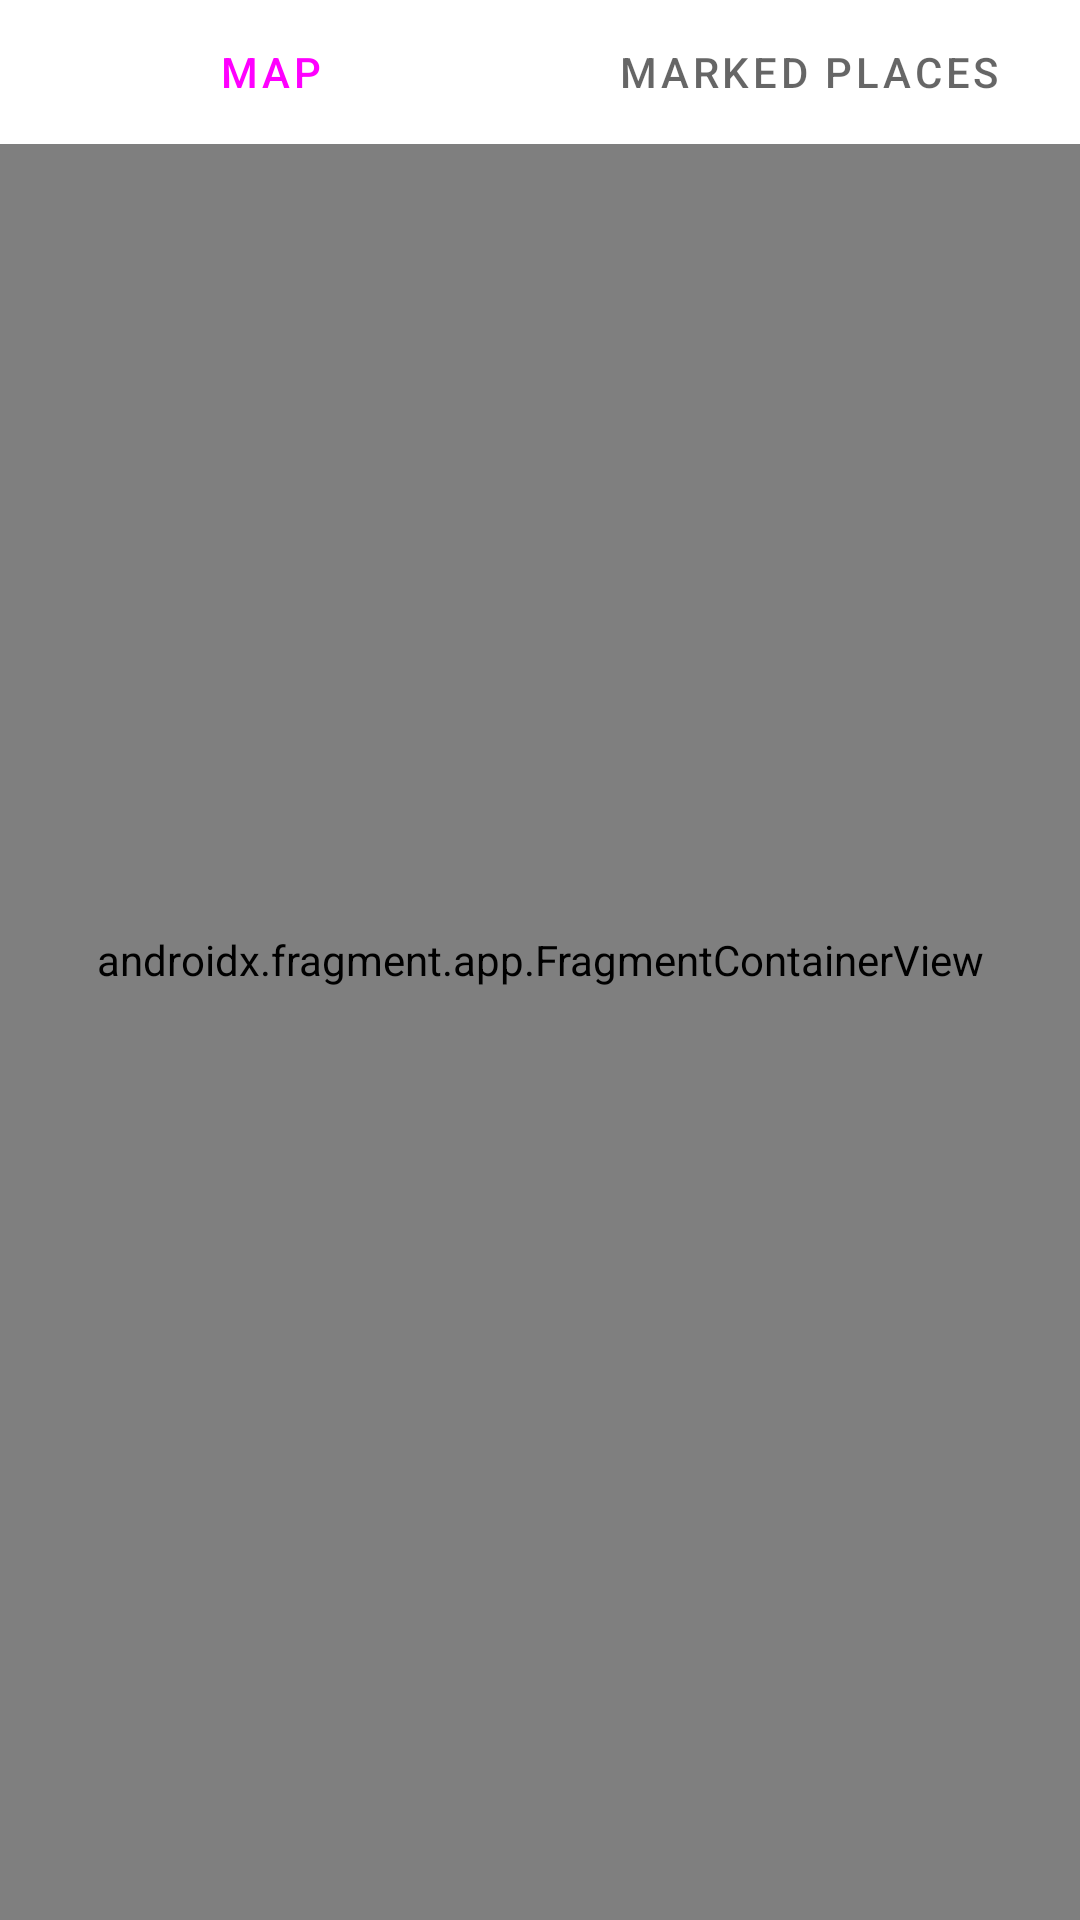

Reconstruct the res/layout file that produces this screen, plus the resources it refers to.
<!-- AndroidManifest.xml: application theme Theme.Travel_in_Russia_Maps -->
<!-- res/layout/app_activity.xml -->
<?xml version="1.0" encoding="utf-8"?>
<androidx.coordinatorlayout.widget.CoordinatorLayout xmlns:android="http://schemas.android.com/apk/res/android"
    xmlns:app="http://schemas.android.com/apk/res-auto"
    xmlns:tools="http://schemas.android.com/tools"
    android:layout_width="match_parent"
    android:layout_height="match_parent">








    <androidx.fragment.app.FragmentContainerView
        android:id="@+id/app_activity_fragment_container"
        android:name="androidx.navigation.fragment.NavHostFragment"
        android:layout_width="match_parent"
        android:layout_height="match_parent"
        app:defaultNavHost="true"
        app:navGraph="@navigation/nav_main"
        />


    <com.google.android.material.tabs.TabLayout
        android:id="@+id/tabLayout"
        android:layout_width="match_parent"
        android:layout_height="wrap_content">

        <com.google.android.material.tabs.TabItem
            android:id="@+id/mapTab"
            android:layout_width="wrap_content"
            android:layout_height="wrap_content"
            android:text="@string/tab_map"
            app:tabMode="fixed"
            />

        <com.google.android.material.tabs.TabItem
            android:id="@+id/placesTab"
            android:layout_width="wrap_content"
            android:layout_height="wrap_content"
            android:text="@string/tab_marked_places"
            app:tabMode="fixed"/>

    </com.google.android.material.tabs.TabLayout>



</androidx.coordinatorlayout.widget.CoordinatorLayout>
<!-- resources referenced by this layout -->
<resources>
  <string name="tab_map">Map</string>
  <string name="tab_marked_places">Marked places</string>
  <style name="Theme.Travel_in_Russia_Maps" parent="Theme.MaterialComponents.DayNight.DarkActionBar">
          
          <item name="colorPrimary">@color/green</item>
          <item name="colorPrimaryVariant">@color/purple_700</item>
          <item name="colorOnPrimary">@color/white</item>
          
          <item name="colorSecondary">@color/teal_200</item>
          <item name="colorSecondaryVariant">@color/teal_700</item>
          <item name="colorOnSecondary">@color/white</item>
          
          <item name="android:statusBarColor" tools:targetApi="l">?attr/colorPrimaryVariant</item>
          
      </style>
  <!-- not gathered from this repository: default colours our renderer supplied (Android Studio template values) -->
  <color name="purple_700">#FF3700B3</color>
  <color name="teal_200">#FF03DAC5</color>
  <color name="teal_700">#FF018786</color>
  <color name="white">#FFFFFFFF</color>
</resources>
